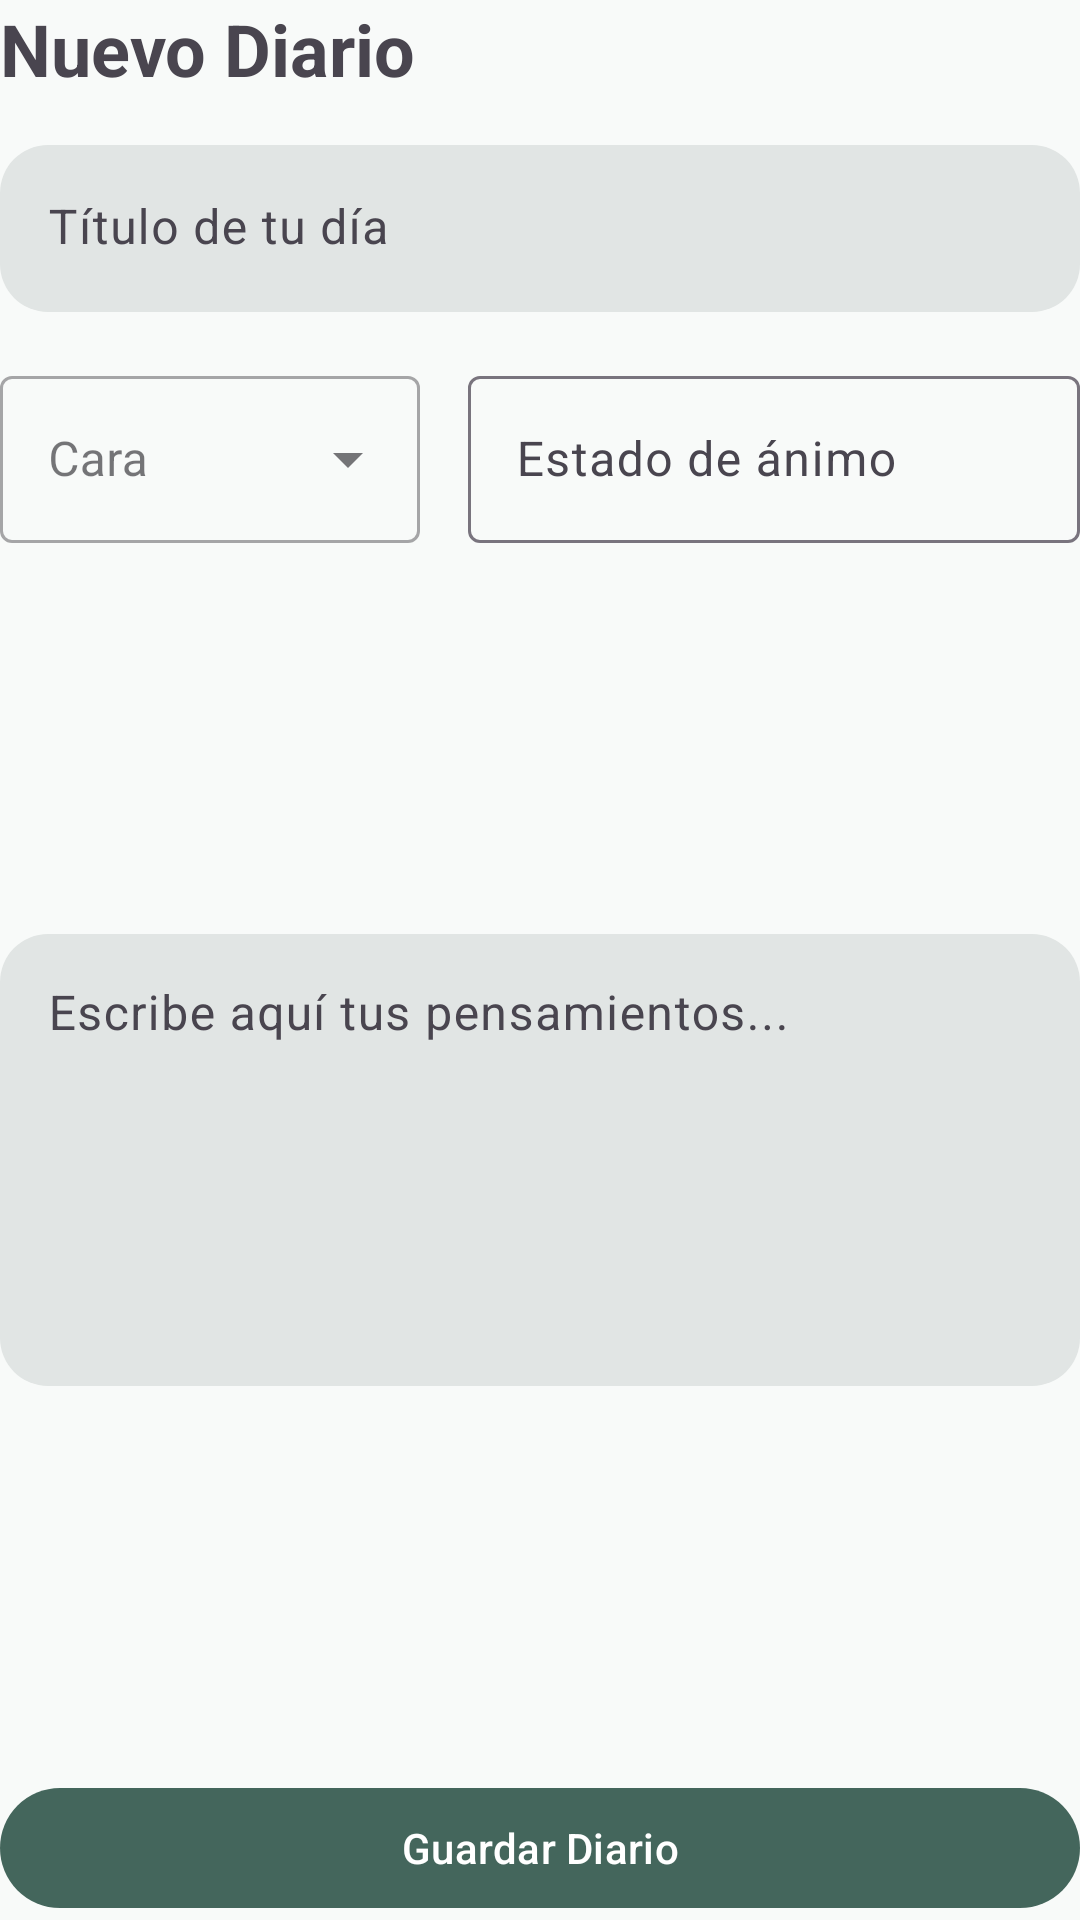

Write the Android layout XML for this screen, with the resource values it uses.
<!-- AndroidManifest.xml: application theme Theme.PracticaAndroid -->
<!-- res/layout/fragment_write.xml -->
<?xml version="1.0" encoding="utf-8"?>
<ScrollView xmlns:android="http://schemas.android.com/apk/res/android"
    xmlns:app="http://schemas.android.com/apk/res-auto"
    android:layout_width="match_parent"
    android:layout_height="match_parent"
    android:fillViewport="true"
    android:layout_marginVertical="24dp"
    android:layout_marginHorizontal="16dp">

    <androidx.constraintlayout.widget.ConstraintLayout
        android:layout_width="match_parent"
        android:layout_height="wrap_content"
        >

        <TextView
            android:id="@+id/tvHeader"
            android:layout_width="wrap_content"
            android:layout_height="wrap_content"
            android:text="Nuevo Diario"
            android:textSize="24sp"
            android:textStyle="bold"
            app:layout_constraintStart_toStartOf="parent"
            app:layout_constraintTop_toTopOf="parent" />

        <com.google.android.material.textfield.TextInputLayout
            android:id="@+id/tilTitle"
            android:layout_width="match_parent"
            android:layout_height="wrap_content"
            android:layout_marginTop="16dp"
            app:boxBackgroundColor="@color/surface_container_highest"
            app:boxBackgroundMode="filled"
            app:boxCornerRadiusBottomEnd="16dp"
            app:boxCornerRadiusBottomStart="16dp"
            app:boxCornerRadiusTopEnd="16dp"
            app:boxCornerRadiusTopStart="16dp"
            app:boxStrokeWidth="0dp"
            app:boxStrokeWidthFocused="0dp"
            app:layout_constraintTop_toBottomOf="@id/tvHeader">

            <com.google.android.material.textfield.TextInputEditText
                android:id="@+id/etTitle"
                android:layout_width="match_parent"
                android:layout_height="wrap_content"
                android:hint="Título de tu día" />
        </com.google.android.material.textfield.TextInputLayout>

        <LinearLayout
            android:id="@+id/llMood"
            android:layout_width="match_parent"
            android:layout_height="wrap_content"
            android:layout_marginTop="16dp"
            android:orientation="horizontal"
            app:layout_constraintTop_toBottomOf="@id/tilTitle"
            app:layout_constraintStart_toStartOf="parent"
            app:layout_constraintEnd_toEndOf="parent">

            <com.google.android.material.textfield.TextInputLayout
                style="@style/Widget.MaterialComponents.TextInputLayout.OutlinedBox.ExposedDropdownMenu"
                android:layout_width="140dp"
                android:layout_height="wrap_content"
                android:layout_marginEnd="16dp"
                android:hint="Cara">

                <AutoCompleteTextView
                    android:id="@+id/actvFace"
                    android:layout_width="match_parent"
                    android:layout_height="wrap_content"
                    android:inputType="none" />
            </com.google.android.material.textfield.TextInputLayout>

            <com.google.android.material.textfield.TextInputLayout
                android:layout_width="0dp"
                android:layout_height="wrap_content"
                android:layout_weight="1"
                android:hint="Estado de ánimo">

                <com.google.android.material.textfield.TextInputEditText
                    android:id="@+id/etMood"
                    android:layout_width="match_parent"
                    android:layout_height="wrap_content" />
            </com.google.android.material.textfield.TextInputLayout>
        </LinearLayout>

        <com.google.android.material.textfield.TextInputLayout
            android:id="@+id/tilBody"
            android:layout_width="match_parent"
            android:layout_height="wrap_content"
            android:layout_marginTop="16dp"
            android:layout_marginBottom="16dp"
            app:boxBackgroundColor="@color/surface_container_highest"
            app:boxBackgroundMode="filled"
            app:boxCornerRadiusBottomEnd="16dp"
            app:boxCornerRadiusBottomStart="16dp"
            app:boxCornerRadiusTopEnd="16dp"
            app:boxCornerRadiusTopStart="16dp"
            app:boxStrokeWidth="0dp"
            app:boxStrokeWidthFocused="0dp"
            app:layout_constraintBottom_toTopOf="@id/btnSave"
            app:layout_constraintTop_toBottomOf="@id/llMood">

            <com.google.android.material.textfield.TextInputEditText
                android:id="@+id/etBody"
                android:layout_width="match_parent"
                android:layout_height="wrap_content"
                android:minLines="6"
                android:gravity="top|start"
                android:hint="Escribe aquí tus pensamientos..."
                android:inputType="textMultiLine" />
        </com.google.android.material.textfield.TextInputLayout>

        <com.google.android.material.button.MaterialButton
            android:id="@+id/btnSave"
            android:layout_width="match_parent"
            android:layout_height="wrap_content"
            android:layout_marginTop="16dp"
            android:text="Guardar Diario"
            app:layout_constraintBottom_toBottomOf="parent" />

    </androidx.constraintlayout.widget.ConstraintLayout>
</ScrollView>
<!-- resources referenced by this layout -->
<resources>
  <color name="surface_container_highest">#e1e5e4</color>
  <style name="Theme.PracticaAndroid" parent="Base.Theme.PracticaAndroid" />
  <style name="Base.Theme.PracticaAndroid" parent="Theme.Material3.DayNight.NoActionBar">
          
          <item name="colorPrimary">@color/primary</item>
          <item name="colorOnPrimary">@color/white</item>
          <item name="colorPrimaryContainer">@color/primary_container</item>
          <item name="android:windowBackground">@color/surface</item>
          <item name="colorSurface">@color/surface</item>
          <item name="colorSurfaceVariant">@color/surface_container_low</item>
          <item name="colorSecondaryContainer">@color/secondary_container</item>
          <item name="colorOnSecondaryContainer">@color/on_secondary_container</item>
      </style>
  <color name="primary">#44665c</color>
  <color name="white">#FFFFFFFF</color>
  <color name="primary_container">#c5ebde</color>
  <color name="surface">#f8faf9</color>
  <color name="surface_container_low">#f1f4f3</color>
  <color name="secondary_container">#4c6272</color>
  <color name="on_secondary_container">#ffffff</color>
</resources>
